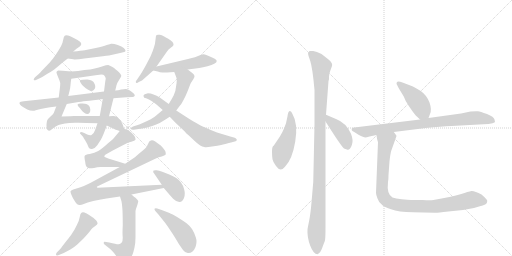
t = 0.00 s
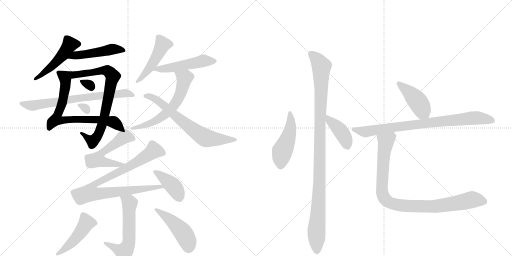
t = 3.35 s
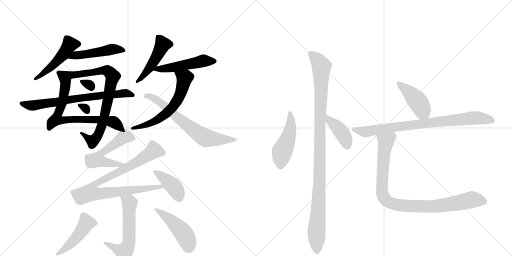
t = 6.70 s
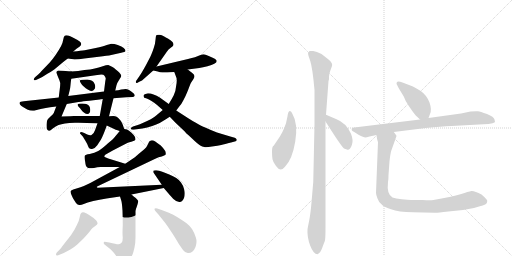
t = 10.05 s
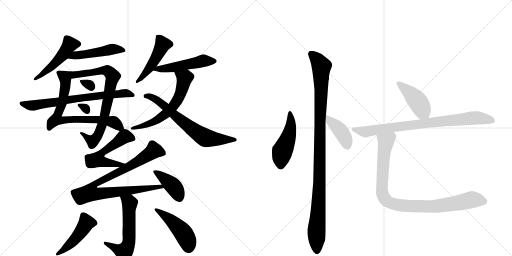
t = 13.40 s
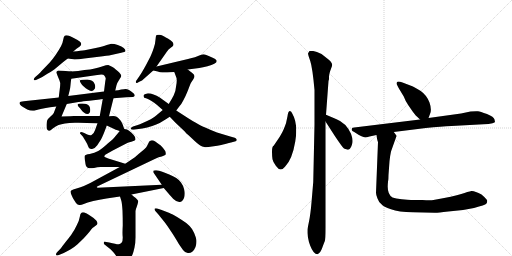
t = 16.75 s

The animated SVG that drew these frames (rendered in a browser with its animation timeline set to each time). Animation: 23 CSS @keyframes rules; one cycle of 16.75 s.

<svg version="1.1" viewBox="0 0 2048 1024" xmlns="http://www.w3.org/2000/svg">
  <g stroke="lightgray" stroke-dasharray="1,1" stroke-width="1" transform="scale(4, 4)">
    <line x1="0" y1="0" x2="256" y2="256"></line>
    <line x1="256" y1="0" x2="0" y2="256"></line>
    <line x1="128" y1="0" x2="128" y2="256"></line>
    <line x1="0" y1="128" x2="256" y2="128"></line>
    <line x1="256" y1="0" x2="512" y2="256"></line>
    <line x1="512" y1="0" x2="256" y2="256"></line>
    <line x1="384" y1="0" x2="384" y2="256"></line>
    <line x1="256" y1="128" x2="512" y2="128"></line>
  </g>
<g transform="scale(1, -1) translate(0, -850)">
   <style type="text/css">
    @keyframes keyframes0 {
      from {
       stroke: black;
       stroke-dashoffset: 490;
       stroke-width: 128;
       }
       61% {
       animation-timing-function: step-end;
       stroke: black;
       stroke-dashoffset: 0;
       stroke-width: 128;
       }
       to {
       stroke: black;
       stroke-width: 1024;
       }
       }
       #make-me-a-hanzi-animation-0 {
         animation: keyframes0 0.648763s both;
         animation-delay: 0.000000s;
         animation-timing-function: linear;
       }
    @keyframes keyframes1 {
      from {
       stroke: black;
       stroke-dashoffset: 481;
       stroke-width: 128;
       }
       61% {
       animation-timing-function: step-end;
       stroke: black;
       stroke-dashoffset: 0;
       stroke-width: 128;
       }
       to {
       stroke: black;
       stroke-width: 1024;
       }
       }
       #make-me-a-hanzi-animation-1 {
         animation: keyframes1 0.641439s both;
         animation-delay: 0.648763s;
         animation-timing-function: linear;
       }
    @keyframes keyframes2 {
      from {
       stroke: black;
       stroke-dashoffset: 737;
       stroke-width: 128;
       }
       71% {
       animation-timing-function: step-end;
       stroke: black;
       stroke-dashoffset: 0;
       stroke-width: 128;
       }
       to {
       stroke: black;
       stroke-width: 1024;
       }
       }
       #make-me-a-hanzi-animation-2 {
         animation: keyframes2 0.849772s both;
         animation-delay: 1.290202s;
         animation-timing-function: linear;
       }
    @keyframes keyframes3 {
      from {
       stroke: black;
       stroke-dashoffset: 759;
       stroke-width: 128;
       }
       71% {
       animation-timing-function: step-end;
       stroke: black;
       stroke-dashoffset: 0;
       stroke-width: 128;
       }
       to {
       stroke: black;
       stroke-width: 1024;
       }
       }
       #make-me-a-hanzi-animation-3 {
         animation: keyframes3 0.867676s both;
         animation-delay: 2.139974s;
         animation-timing-function: linear;
       }
    @keyframes keyframes4 {
      from {
       stroke: black;
       stroke-dashoffset: 307;
       stroke-width: 128;
       }
       50% {
       animation-timing-function: step-end;
       stroke: black;
       stroke-dashoffset: 0;
       stroke-width: 128;
       }
       to {
       stroke: black;
       stroke-width: 1024;
       }
       }
       #make-me-a-hanzi-animation-4 {
         animation: keyframes4 0.499837s both;
         animation-delay: 3.007650s;
         animation-timing-function: linear;
       }
    @keyframes keyframes5 {
      from {
       stroke: black;
       stroke-dashoffset: 299;
       stroke-width: 128;
       }
       49% {
       animation-timing-function: step-end;
       stroke: black;
       stroke-dashoffset: 0;
       stroke-width: 128;
       }
       to {
       stroke: black;
       stroke-width: 1024;
       }
       }
       #make-me-a-hanzi-animation-5 {
         animation: keyframes5 0.493327s both;
         animation-delay: 3.507487s;
         animation-timing-function: linear;
       }
    @keyframes keyframes6 {
      from {
       stroke: black;
       stroke-dashoffset: 712;
       stroke-width: 128;
       }
       70% {
       animation-timing-function: step-end;
       stroke: black;
       stroke-dashoffset: 0;
       stroke-width: 128;
       }
       to {
       stroke: black;
       stroke-width: 1024;
       }
       }
       #make-me-a-hanzi-animation-6 {
         animation: keyframes6 0.829427s both;
         animation-delay: 4.000814s;
         animation-timing-function: linear;
       }
    @keyframes keyframes7 {
      from {
       stroke: black;
       stroke-dashoffset: 476;
       stroke-width: 128;
       }
       61% {
       animation-timing-function: step-end;
       stroke: black;
       stroke-dashoffset: 0;
       stroke-width: 128;
       }
       to {
       stroke: black;
       stroke-width: 1024;
       }
       }
       #make-me-a-hanzi-animation-7 {
         animation: keyframes7 0.637370s both;
         animation-delay: 4.830241s;
         animation-timing-function: linear;
       }
    @keyframes keyframes8 {
      from {
       stroke: black;
       stroke-dashoffset: 499;
       stroke-width: 128;
       }
       62% {
       animation-timing-function: step-end;
       stroke: black;
       stroke-dashoffset: 0;
       stroke-width: 128;
       }
       to {
       stroke: black;
       stroke-width: 1024;
       }
       }
       #make-me-a-hanzi-animation-8 {
         animation: keyframes8 0.656087s both;
         animation-delay: 5.467611s;
         animation-timing-function: linear;
       }
    @keyframes keyframes9 {
      from {
       stroke: black;
       stroke-dashoffset: 606;
       stroke-width: 128;
       }
       66% {
       animation-timing-function: step-end;
       stroke: black;
       stroke-dashoffset: 0;
       stroke-width: 128;
       }
       to {
       stroke: black;
       stroke-width: 1024;
       }
       }
       #make-me-a-hanzi-animation-9 {
         animation: keyframes9 0.743164s both;
         animation-delay: 6.123698s;
         animation-timing-function: linear;
       }
    @keyframes keyframes10 {
      from {
       stroke: black;
       stroke-dashoffset: 671;
       stroke-width: 128;
       }
       69% {
       animation-timing-function: step-end;
       stroke: black;
       stroke-dashoffset: 0;
       stroke-width: 128;
       }
       to {
       stroke: black;
       stroke-width: 1024;
       }
       }
       #make-me-a-hanzi-animation-10 {
         animation: keyframes10 0.796061s both;
         animation-delay: 6.866862s;
         animation-timing-function: linear;
       }
    @keyframes keyframes11 {
      from {
       stroke: black;
       stroke-dashoffset: 550;
       stroke-width: 128;
       }
       64% {
       animation-timing-function: step-end;
       stroke: black;
       stroke-dashoffset: 0;
       stroke-width: 128;
       }
       to {
       stroke: black;
       stroke-width: 1024;
       }
       }
       #make-me-a-hanzi-animation-11 {
         animation: keyframes11 0.697591s both;
         animation-delay: 7.662923s;
         animation-timing-function: linear;
       }
    @keyframes keyframes12 {
      from {
       stroke: black;
       stroke-dashoffset: 898;
       stroke-width: 128;
       }
       75% {
       animation-timing-function: step-end;
       stroke: black;
       stroke-dashoffset: 0;
       stroke-width: 128;
       }
       to {
       stroke: black;
       stroke-width: 1024;
       }
       }
       #make-me-a-hanzi-animation-12 {
         animation: keyframes12 0.980794s both;
         animation-delay: 8.360514s;
         animation-timing-function: linear;
       }
    @keyframes keyframes13 {
      from {
       stroke: black;
       stroke-dashoffset: 406;
       stroke-width: 128;
       }
       57% {
       animation-timing-function: step-end;
       stroke: black;
       stroke-dashoffset: 0;
       stroke-width: 128;
       }
       to {
       stroke: black;
       stroke-width: 1024;
       }
       }
       #make-me-a-hanzi-animation-13 {
         animation: keyframes13 0.580404s both;
         animation-delay: 9.341309s;
         animation-timing-function: linear;
       }
    @keyframes keyframes14 {
      from {
       stroke: black;
       stroke-dashoffset: 577;
       stroke-width: 128;
       }
       65% {
       animation-timing-function: step-end;
       stroke: black;
       stroke-dashoffset: 0;
       stroke-width: 128;
       }
       to {
       stroke: black;
       stroke-width: 1024;
       }
       }
       #make-me-a-hanzi-animation-14 {
         animation: keyframes14 0.719564s both;
         animation-delay: 9.921712s;
         animation-timing-function: linear;
       }
    @keyframes keyframes15 {
      from {
       stroke: black;
       stroke-dashoffset: 462;
       stroke-width: 128;
       }
       60% {
       animation-timing-function: step-end;
       stroke: black;
       stroke-dashoffset: 0;
       stroke-width: 128;
       }
       to {
       stroke: black;
       stroke-width: 1024;
       }
       }
       #make-me-a-hanzi-animation-15 {
         animation: keyframes15 0.625977s both;
         animation-delay: 10.641276s;
         animation-timing-function: linear;
       }
    @keyframes keyframes16 {
      from {
       stroke: black;
       stroke-dashoffset: 467;
       stroke-width: 128;
       }
       60% {
       animation-timing-function: step-end;
       stroke: black;
       stroke-dashoffset: 0;
       stroke-width: 128;
       }
       to {
       stroke: black;
       stroke-width: 1024;
       }
       }
       #make-me-a-hanzi-animation-16 {
         animation: keyframes16 0.630046s both;
         animation-delay: 11.267253s;
         animation-timing-function: linear;
       }
    @keyframes keyframes17 {
      from {
       stroke: black;
       stroke-dashoffset: 469;
       stroke-width: 128;
       }
       60% {
       animation-timing-function: step-end;
       stroke: black;
       stroke-dashoffset: 0;
       stroke-width: 128;
       }
       to {
       stroke: black;
       stroke-width: 1024;
       }
       }
       #make-me-a-hanzi-animation-17 {
         animation: keyframes17 0.631673s both;
         animation-delay: 11.897298s;
         animation-timing-function: linear;
       }
    @keyframes keyframes18 {
      from {
       stroke: black;
       stroke-dashoffset: 1063;
       stroke-width: 128;
       }
       78% {
       animation-timing-function: step-end;
       stroke: black;
       stroke-dashoffset: 0;
       stroke-width: 128;
       }
       to {
       stroke: black;
       stroke-width: 1024;
       }
       }
       #make-me-a-hanzi-animation-18 {
         animation: keyframes18 1.115072s both;
         animation-delay: 12.528971s;
         animation-timing-function: linear;
       }
    @keyframes keyframes19 {
      from {
       stroke: black;
       stroke-dashoffset: 404;
       stroke-width: 128;
       }
       57% {
       animation-timing-function: step-end;
       stroke: black;
       stroke-dashoffset: 0;
       stroke-width: 128;
       }
       to {
       stroke: black;
       stroke-width: 1024;
       }
       }
       #make-me-a-hanzi-animation-19 {
         animation: keyframes19 0.578776s both;
         animation-delay: 13.644043s;
         animation-timing-function: linear;
       }
    @keyframes keyframes20 {
      from {
       stroke: black;
       stroke-dashoffset: 428;
       stroke-width: 128;
       }
       58% {
       animation-timing-function: step-end;
       stroke: black;
       stroke-dashoffset: 0;
       stroke-width: 128;
       }
       to {
       stroke: black;
       stroke-width: 1024;
       }
       }
       #make-me-a-hanzi-animation-20 {
         animation: keyframes20 0.598307s both;
         animation-delay: 14.222819s;
         animation-timing-function: linear;
       }
    @keyframes keyframes21 {
      from {
       stroke: black;
       stroke-dashoffset: 819;
       stroke-width: 128;
       }
       73% {
       animation-timing-function: step-end;
       stroke: black;
       stroke-dashoffset: 0;
       stroke-width: 128;
       }
       to {
       stroke: black;
       stroke-width: 1024;
       }
       }
       #make-me-a-hanzi-animation-21 {
         animation: keyframes21 0.916504s both;
         animation-delay: 14.821126s;
         animation-timing-function: linear;
       }
    @keyframes keyframes22 {
      from {
       stroke: black;
       stroke-dashoffset: 932;
       stroke-width: 128;
       }
       75% {
       animation-timing-function: step-end;
       stroke: black;
       stroke-dashoffset: 0;
       stroke-width: 128;
       }
       to {
       stroke: black;
       stroke-width: 1024;
       }
       }
       #make-me-a-hanzi-animation-22 {
         animation: keyframes22 1.008464s both;
         animation-delay: 15.737630s;
         animation-timing-function: linear;
       }
</style>
<path d="M 293 644 L 306 655 L 319 664 Q 325 670 325 674 Q 325 679 319 684 Q 313 689 295 698 Q 278 707 272 708 Q 268 709 265 709 Q 261 709 259 707 Q 255 704 253 692 Q 251 678 244 665 Q 237 652 223 631 Q 209 611 199 600 L 172 572 Q 157 556 155 554 L 140 541 Q 135 536 135 533 L 135 531 Q 136 529 139 529 Q 141 529 144 530 L 161 538 Q 170 542 188 554 Q 206 564 217 572 L 241 592 Q 255 604 271 616 L 293 644 Z" fill="lightgray"></path> 
<path d="M 271 616 L 293 613 Q 296 612 301 612 Q 313 612 337 616 L 395 623 Q 430 627 445 630 L 485 639 Q 501 642 502 646 L 502 647 Q 502 652 495 658 Q 488 665 471 670 Q 456 675 447 675 L 445 675 Q 441 674 427 670 Q 413 665 383 658 L 339 649 Q 325 647 293 644 C 263 641 241 620 271 616 Z" fill="lightgray"></path> 
<path d="M 225 424 L 215 398 Q 213 394 202 384 Q 191 374 189 369 Q 187 364 186 352 L 186 346 Q 186 338 188 333 Q 191 328 196 327 L 197 327 Q 201 327 211 336 Q 223 346 234 350 Q 245 354 260 356 Q 275 358 300 359 L 315 359 Q 341 359 390 357 L 427 348 L 442 341 L 463 331 Q 469 329 479 326 C 502 319 502 319 497 334 L 491 351 Q 489 358 482 368 Q 475 378 468 382 Q 461 386 453 386 Q 446 386 436 385 L 399 386 L 296 386 Q 291 386 246 384 L 267 434 L 273 466 L 279 490 Q 281 498 282 510 Q 283 522 285 535 C 289 564 289 564 285 564 L 251 567 L 233 568 Q 229 567 227 564 Q 226 562 226 560 Q 226 558 227 556 Q 228 552 233 540 Q 239 528 241 518 Q 241 508 239 493 Q 237 478 235 460 L 225 424 Z" fill="lightgray"></path> 
<path d="M 390 357 L 380 329 Q 375 314 366 310 Q 364 309 361 309 Q 356 309 349 312 L 337 318 L 329 321 Q 326 322 324 322 Q 322 322 321 320 Q 320 319 320 317 Q 320 315 323 313 L 332 303 Q 333 301 341 288 Q 349 275 352 266 Q 355 258 357 257 Q 360 254 366 254 Q 368 254 371 255 Q 381 258 389 269 L 404 292 Q 410 304 415 316 Q 420 328 427 348 L 436 385 L 454 457 L 461 488 L 466 509 Q 467 516 475 528 Q 485 543 485 547 L 485 548 Q 484 553 477 560 Q 471 567 463 572 Q 457 578 448 583 Q 439 588 433 590 Q 425 590 411 585 Q 395 580 379 576 Q 363 572 338 570 Q 313 566 285 564 C 255 562 255 531 285 535 L 389 550 Q 399 552 405 552 Q 415 552 417 548 Q 422 542 423 536 L 421 524 L 416 484 L 411 454 L 399 386 L 390 357 Z" fill="lightgray"></path> 
<path d="M 349 532 Q 341 532 331 531 Q 321 531 319 528 L 319 527 Q 319 525 323 518 Q 328 510 335 504 Q 343 497 351 492 Q 361 486 368 486 Q 374 488 379 495 Q 381 499 381 504 Q 381 508 379 513 Q 375 524 368 527 Q 361 530 349 532 Z" fill="lightgray"></path> 
<path d="M 345 434 Q 341 435 330 436 L 323 436 Q 318 436 315 435 Q 311 434 310 431 Q 310 427 321 416 Q 331 403 333 402 Q 342 394 348 394 L 349 394 Q 355 394 359 400 Q 361 403 361 409 L 361 413 Q 360 422 356 427 Q 352 432 345 434 Z" fill="lightgray"></path> 
<path d="M 235 460 L 104 446 Q 85 444 83 443 Q 79 442 78 439 L 78 437 Q 78 435 80 432 Q 83 427 92 422 L 109 412 Q 120 407 131 407 L 137 407 Q 141 408 154 412 Q 167 416 183 418 Q 197 421 225 424 L 267 434 L 314 442 Q 320 443 345 446 Q 369 448 411 454 L 454 457 L 505 461 L 532 462 Q 537 464 539 467 L 539 468 Q 539 471 536 475 Q 532 479 525 484 Q 519 488 514 491 Q 509 494 502 494 Q 498 494 485 492 Q 473 489 461 488 L 416 484 L 273 466 L 235 460 Z" fill="lightgray"></path> 
<path d="M 626 584 L 668 644 Q 673 652 683 659 Q 693 666 694 670 L 694 672 Q 694 677 690 682 Q 685 688 673 695 Q 663 701 655 705 Q 647 710 639 711 L 633 711 Q 628 711 626 710 Q 623 707 622 691 Q 621 675 615 658 Q 609 640 604 629 Q 599 618 583 588 Q 567 559 558 546 L 547 530 Q 543 526 543 522 Q 543 521 544 520 Q 545 518 547 518 Q 550 518 555 522 L 568 528 L 613 568 L 626 584 Z" fill="lightgray"></path> 
<path d="M 751 572 L 797 578 Q 811 580 830 585 Q 848 590 857 595 Q 867 600 867 606 Q 867 610 859 615 Q 850 620 835 626 Q 820 632 815 633 Q 810 633 797 628 Q 785 622 752 614 L 626 584 C 597 577 585 574 613 568 L 631 564 Q 640 560 649 560 L 669 560 Q 681 562 697 562 L 751 572 Z" fill="lightgray"></path> 
<path d="M 651 410 L 626 389 Q 616 380 603 373 Q 589 366 573 359 Q 557 352 551 350 L 532 344 Q 523 340 523 335 Q 524 331 532 331 L 535 331 L 554 334 Q 567 335 589 340 Q 611 346 625 352 Q 639 358 652 366 Q 664 373 679 383 L 705 408 L 717 424 Q 725 432 733 448 Q 742 464 752 489 Q 761 514 763 517 Q 765 521 772 531 Q 778 541 778 545 L 778 546 Q 777 552 769 558 L 751 572 C 727 590 686 590 697 562 L 705 541 Q 707 537 707 529 Q 707 521 705 509 Q 703 485 695 469 Q 687 453 675 434 L 651 410 Z" fill="lightgray"></path> 
<path d="M 679 383 L 701 360 L 739 324 Q 739 322 766 298 Q 792 273 801 268 Q 809 263 817 262 Q 819 261 824 261 Q 832 261 848 264 Q 872 268 885 270 Q 898 273 924 280 L 939 284 Q 947 286 947 290 L 947 292 Q 945 296 939 299 L 921 304 L 868 320 Q 849 327 823 339 Q 797 350 785 358 Q 773 364 753 377 L 705 408 L 675 434 L 639 460 Q 627 468 614 472 Q 602 477 592 477 Q 585 476 579 473 Q 574 470 574 467 L 574 466 Q 575 461 577 459 Q 579 458 587 456 Q 595 454 606 446 Q 617 439 627 431 L 651 410 L 679 383 Z" fill="lightgray"></path> 
<path d="M 479 326 L 459 302 Q 455 296 431 276 Q 407 254 393 246 Q 378 238 359 234 Q 341 232 339 227 Q 338 226 338 222 Q 338 218 339 212 Q 341 202 342 194 Q 343 186 347 182 Q 350 178 357 177 L 361 177 Q 367 177 376 178 Q 389 182 402 182 L 479 182 C 509 182 530 186 501 195 L 433 216 Q 417 222 417 224 Q 417 227 421 231 L 451 248 L 509 278 Q 511 279 525 283 Q 540 288 542 291 L 542 293 Q 542 296 540 302 Q 537 309 525 320 Q 513 330 508 332 Q 503 334 497 334 C 487 336 487 336 479 326 Z" fill="lightgray"></path> 
<path d="M 479 182 L 361 118 Q 337 106 322 101 L 293 92 Q 285 90 283 86 Q 282 85 282 83 Q 282 79 286 70 Q 291 58 295 52 L 304 38 Q 310 30 317 30 L 320 30 Q 325 30 335 34 Q 348 40 373 46 Q 397 52 426 56 L 480 64 L 526 72 L 655 98 C 684 104 677 112 647 111 L 411 100 L 390 99 Q 387 101 387 102 Q 387 104 401 110 L 621 215 Q 635 222 647 224 Q 659 228 662 231 Q 663 233 663 236 Q 663 240 661 246 Q 655 256 643 268 Q 629 279 621 284 Q 613 289 608 289 L 607 289 Q 601 288 597 284 L 587 264 Q 583 258 564 242 Q 545 226 541 222 L 501 195 L 479 182 Z" fill="lightgray"></path> 
<path d="M 655 98 L 679 70 Q 691 56 695 53 Q 706 42 717 42 L 719 42 Q 729 42 736 58 Q 739 66 739 75 Q 739 83 737 91 Q 732 110 724 120 Q 717 130 705 138 Q 693 146 677 152 Q 661 158 649 163 Q 636 168 626 169 L 621 169 Q 615 169 613 167 L 613 161 L 626 142 L 647 111 L 655 98 Z" fill="lightgray"></path> 
<path d="M 480 64 L 485 48 Q 488 38 490 8 Q 491 -18 491 -52 Q 490 -69 490 -81 Q 490 -93 491 -100 Q 491 -115 487 -120 Q 481 -126 475 -127 L 473 -127 Q 465 -127 437 -120 L 419 -117 L 418 -117 Q 415 -117 415 -121 L 415 -123 Q 415 -125 417 -127 L 428 -136 Q 439 -144 447 -152 Q 455 -160 462 -170 Q 470 -181 477 -192 Q 483 -202 487 -204 Q 490 -205 493 -205 Q 498 -205 502 -202 Q 510 -198 518 -188 Q 526 -178 530 -168 Q 534 -158 538 -140 Q 542 -122 542 -99 L 542 6 Q 543 13 547 23 Q 553 41 553 46 Q 551 51 543 58 Q 535 64 526 72 C 503 92 471 93 480 64 Z" fill="lightgray"></path> 
<path d="M 229 -158 Q 224 -163 224 -167 Q 224 -169 225 -170 Q 226 -172 229 -172 Q 232 -172 238 -169 L 255 -162 Q 267 -156 283 -147 Q 299 -137 309 -128 L 334 -104 Q 349 -88 358 -77 Q 367 -65 370 -62 Q 373 -60 381 -54 Q 389 -49 390 -45 L 390 -43 Q 390 -38 385 -32 Q 379 -24 361 -13 Q 344 -2 338 0 Q 335 1 332 1 Q 327 1 325 -2 Q 321 -4 319 -18 Q 317 -32 307 -51 Q 298 -70 290 -81 Q 283 -93 264 -116 Q 246 -139 241 -146 L 229 -158 Z" fill="lightgray"></path> 
<path d="M 632 -6 L 649 -27 Q 660 -40 671 -56 L 693 -89 Q 708 -113 716 -127 L 732 -150 Q 739 -160 751 -162 L 755 -162 Q 762 -162 769 -157 Q 777 -151 782 -138 Q 786 -127 786 -117 Q 786 -108 783 -99 Q 777 -80 768 -66 Q 758 -52 745 -42 Q 731 -32 710 -19 Q 688 -6 678 -2 L 644 11 L 629 16 Q 626 17 623 17 Q 620 17 618 15 L 618 13 Q 618 10 623 4 L 632 -6 Z" fill="lightgray"></path> 
<path d="M 1169 396 Q 1165 407 1159 406 Q 1152 404 1150 385 L 1144 357 Q 1134 329 1128 319 L 1119 303 L 1098 272 Q 1096 268 1092 265 Q 1088 261 1088 243 Q 1088 225 1090 213 Q 1092 201 1104 186 Q 1122 160 1140 183 Q 1169 212 1181 284 Q 1193 355 1169 396 Z" fill="lightgray"></path> 
<path d="M 1304 391 L 1314 526 L 1316 533 L 1316 544 Q 1318 558 1320 564 L 1328 586 Q 1332 597 1314 612 L 1286 634 Q 1266 645 1253 646 Q 1240 647 1238 646 Q 1236 644 1232 636 Q 1232 632 1241 606 Q 1250 579 1258 490 L 1258 352 L 1253 122 L 1246 40 Q 1242 -7 1236 -36 Q 1230 -65 1230 -68 Q 1228 -99 1241 -133 Q 1254 -167 1270 -167 Q 1282 -161 1289 -141 Q 1296 -121 1299 -115 Q 1302 -109 1302 -60 L 1302 364 L 1304 391 Z" fill="lightgray"></path> 
<path d="M 1382 254 L 1390 251 Q 1392 251 1397 253 Q 1402 255 1408 272 Q 1414 288 1404 315 Q 1384 359 1344 374 L 1304 391 C 1277 402 1286 389 1302 364 L 1340 305 Q 1371 259 1375 257 Q 1378 254 1382 254 Z" fill="lightgray"></path> 
<path d="M 1714 378 L 1720 394 Q 1728 411 1718 440 Q 1707 469 1683 486 Q 1658 502 1644 507 L 1610 520 Q 1600 524 1593 524 Q 1586 524 1586 515 Q 1592 502 1598 492 L 1615 464 Q 1620 449 1634 428 L 1652 402 Q 1660 390 1680 372 C 1702 352 1704 350 1714 378 Z" fill="lightgray"></path> 
<path d="M 1575 322 L 1703 338 Q 1766 345 1806 346 L 1934 353 Q 1956 354 1970 357 Q 1980 361 1980 362 L 1978 372 Q 1976 383 1948 394 Q 1920 404 1912 405 Q 1904 406 1882 404 L 1844 396 L 1714 378 L 1680 372 L 1417 340 Q 1410 339 1408 337 Q 1406 332 1407 330 Q 1407 327 1417 322 L 1434 311 Q 1455 300 1461 300 Q 1466 300 1478 304 L 1506 310 L 1575 322 Z" fill="lightgray"></path> 
<path d="M 1512 282 L 1504 79 Q 1504 70 1510 56 Q 1514 43 1526 33 Q 1533 24 1564 13 Q 1594 1 1652 1 L 1739 -1 Q 1745 -2 1793 4 L 1852 10 L 1896 18 Q 1941 30 1945 35 Q 1949 40 1949 47 Q 1948 53 1926 72 Q 1899 87 1886 86 Q 1873 84 1845 74 Q 1816 64 1734 50 Q 1722 48 1690 50 L 1644 50 Q 1632 50 1607 53 Q 1582 55 1570 60 Q 1546 73 1552 122 Q 1554 131 1554 150 L 1558 205 Q 1560 226 1564 244 L 1586 306 Q 1586 309 1575 322 C 1560 348 1501 340 1506 310 L 1508 296 Q 1510 286 1512 282 Z" fill="lightgray"></path> 
      <clipPath id="make-me-a-hanzi-clip-0">
      <path d="M 293 644 L 306 655 L 319 664 Q 325 670 325 674 Q 325 679 319 684 Q 313 689 295 698 Q 278 707 272 708 Q 268 709 265 709 Q 261 709 259 707 Q 255 704 253 692 Q 251 678 244 665 Q 237 652 223 631 Q 209 611 199 600 L 172 572 Q 157 556 155 554 L 140 541 Q 135 536 135 533 L 135 531 Q 136 529 139 529 Q 141 529 144 530 L 161 538 Q 170 542 188 554 Q 206 564 217 572 L 241 592 Q 255 604 271 616 L 293 644 Z" fill="lightgray"></path>
      </clipPath>
      <path clip-path="url(#make-me-a-hanzi-clip-0)" d="M 314 674 L 278 669 L 213 589 L 138 532 " fill="none" id="make-me-a-hanzi-animation-0" stroke-dasharray="362 724" stroke-linecap="round"></path>

      <clipPath id="make-me-a-hanzi-clip-1">
      <path d="M 271 616 L 293 613 Q 296 612 301 612 Q 313 612 337 616 L 395 623 Q 430 627 445 630 L 485 639 Q 501 642 502 646 L 502 647 Q 502 652 495 658 Q 488 665 471 670 Q 456 675 447 675 L 445 675 Q 441 674 427 670 Q 413 665 383 658 L 339 649 Q 325 647 293 644 C 263 641 241 620 271 616 Z" fill="lightgray"></path>
      </clipPath>
      <path clip-path="url(#make-me-a-hanzi-clip-1)" d="M 277 619 L 304 630 L 447 652 L 498 647 " fill="none" id="make-me-a-hanzi-animation-1" stroke-dasharray="353 706" stroke-linecap="round"></path>

      <clipPath id="make-me-a-hanzi-clip-2">
      <path d="M 225 424 L 215 398 Q 213 394 202 384 Q 191 374 189 369 Q 187 364 186 352 L 186 346 Q 186 338 188 333 Q 191 328 196 327 L 197 327 Q 201 327 211 336 Q 223 346 234 350 Q 245 354 260 356 Q 275 358 300 359 L 315 359 Q 341 359 390 357 L 427 348 L 442 341 L 463 331 Q 469 329 479 326 C 502 319 502 319 497 334 L 491 351 Q 489 358 482 368 Q 475 378 468 382 Q 461 386 453 386 Q 446 386 436 385 L 399 386 L 296 386 Q 291 386 246 384 L 267 434 L 273 466 L 279 490 Q 281 498 282 510 Q 283 522 285 535 C 289 564 289 564 285 564 L 251 567 L 233 568 Q 229 567 227 564 Q 226 562 226 560 Q 226 558 227 556 Q 228 552 233 540 Q 239 528 241 518 Q 241 508 239 493 Q 237 478 235 460 L 225 424 Z" fill="lightgray"></path>
      </clipPath>
      <path clip-path="url(#make-me-a-hanzi-clip-2)" d="M 234 560 L 260 541 L 262 518 L 248 435 L 225 372 L 417 369 L 457 360 L 491 336 " fill="none" id="make-me-a-hanzi-animation-2" stroke-dasharray="609 1218" stroke-linecap="round"></path>

      <clipPath id="make-me-a-hanzi-clip-3">
      <path d="M 390 357 L 380 329 Q 375 314 366 310 Q 364 309 361 309 Q 356 309 349 312 L 337 318 L 329 321 Q 326 322 324 322 Q 322 322 321 320 Q 320 319 320 317 Q 320 315 323 313 L 332 303 Q 333 301 341 288 Q 349 275 352 266 Q 355 258 357 257 Q 360 254 366 254 Q 368 254 371 255 Q 381 258 389 269 L 404 292 Q 410 304 415 316 Q 420 328 427 348 L 436 385 L 454 457 L 461 488 L 466 509 Q 467 516 475 528 Q 485 543 485 547 L 485 548 Q 484 553 477 560 Q 471 567 463 572 Q 457 578 448 583 Q 439 588 433 590 Q 425 590 411 585 Q 395 580 379 576 Q 363 572 338 570 Q 313 566 285 564 C 255 562 255 531 285 535 L 389 550 Q 399 552 405 552 Q 415 552 417 548 Q 422 542 423 536 L 421 524 L 416 484 L 411 454 L 399 386 L 390 357 Z" fill="lightgray"></path>
      </clipPath>
      <path clip-path="url(#make-me-a-hanzi-clip-3)" d="M 292 542 L 299 551 L 410 568 L 433 565 L 451 545 L 414 371 L 390 306 L 368 287 L 324 317 " fill="none" id="make-me-a-hanzi-animation-3" stroke-dasharray="631 1262" stroke-linecap="round"></path>

      <clipPath id="make-me-a-hanzi-clip-4">
      <path d="M 349 532 Q 341 532 331 531 Q 321 531 319 528 L 319 527 Q 319 525 323 518 Q 328 510 335 504 Q 343 497 351 492 Q 361 486 368 486 Q 374 488 379 495 Q 381 499 381 504 Q 381 508 379 513 Q 375 524 368 527 Q 361 530 349 532 Z" fill="lightgray"></path>
      </clipPath>
      <path clip-path="url(#make-me-a-hanzi-clip-4)" d="M 326 528 L 360 509 L 367 499 " fill="none" id="make-me-a-hanzi-animation-4" stroke-dasharray="179 358" stroke-linecap="round"></path>

      <clipPath id="make-me-a-hanzi-clip-5">
      <path d="M 345 434 Q 341 435 330 436 L 323 436 Q 318 436 315 435 Q 311 434 310 431 Q 310 427 321 416 Q 331 403 333 402 Q 342 394 348 394 L 349 394 Q 355 394 359 400 Q 361 403 361 409 L 361 413 Q 360 422 356 427 Q 352 432 345 434 Z" fill="lightgray"></path>
      </clipPath>
      <path clip-path="url(#make-me-a-hanzi-clip-5)" d="M 315 430 L 337 420 L 349 406 " fill="none" id="make-me-a-hanzi-animation-5" stroke-dasharray="171 342" stroke-linecap="round"></path>

      <clipPath id="make-me-a-hanzi-clip-6">
      <path d="M 235 460 L 104 446 Q 85 444 83 443 Q 79 442 78 439 L 78 437 Q 78 435 80 432 Q 83 427 92 422 L 109 412 Q 120 407 131 407 L 137 407 Q 141 408 154 412 Q 167 416 183 418 Q 197 421 225 424 L 267 434 L 314 442 Q 320 443 345 446 Q 369 448 411 454 L 454 457 L 505 461 L 532 462 Q 537 464 539 467 L 539 468 Q 539 471 536 475 Q 532 479 525 484 Q 519 488 514 491 Q 509 494 502 494 Q 498 494 485 492 Q 473 489 461 488 L 416 484 L 273 466 L 235 460 Z" fill="lightgray"></path>
      </clipPath>
      <path clip-path="url(#make-me-a-hanzi-clip-6)" d="M 83 438 L 134 428 L 425 471 L 504 478 L 533 468 " fill="none" id="make-me-a-hanzi-animation-6" stroke-dasharray="584 1168" stroke-linecap="round"></path>

      <clipPath id="make-me-a-hanzi-clip-7">
      <path d="M 626 584 L 668 644 Q 673 652 683 659 Q 693 666 694 670 L 694 672 Q 694 677 690 682 Q 685 688 673 695 Q 663 701 655 705 Q 647 710 639 711 L 633 711 Q 628 711 626 710 Q 623 707 622 691 Q 621 675 615 658 Q 609 640 604 629 Q 599 618 583 588 Q 567 559 558 546 L 547 530 Q 543 526 543 522 Q 543 521 544 520 Q 545 518 547 518 Q 550 518 555 522 L 568 528 L 613 568 L 626 584 Z" fill="lightgray"></path>
      </clipPath>
      <path clip-path="url(#make-me-a-hanzi-clip-7)" d="M 630 705 L 651 672 L 608 592 L 549 524 " fill="none" id="make-me-a-hanzi-animation-7" stroke-dasharray="348 696" stroke-linecap="round"></path>

      <clipPath id="make-me-a-hanzi-clip-8">
      <path d="M 751 572 L 797 578 Q 811 580 830 585 Q 848 590 857 595 Q 867 600 867 606 Q 867 610 859 615 Q 850 620 835 626 Q 820 632 815 633 Q 810 633 797 628 Q 785 622 752 614 L 626 584 C 597 577 585 574 613 568 L 631 564 Q 640 560 649 560 L 669 560 Q 681 562 697 562 L 751 572 Z" fill="lightgray"></path>
      </clipPath>
      <path clip-path="url(#make-me-a-hanzi-clip-8)" d="M 618 570 L 700 581 L 811 606 L 857 605 " fill="none" id="make-me-a-hanzi-animation-8" stroke-dasharray="371 742" stroke-linecap="round"></path>

      <clipPath id="make-me-a-hanzi-clip-9">
      <path d="M 651 410 L 626 389 Q 616 380 603 373 Q 589 366 573 359 Q 557 352 551 350 L 532 344 Q 523 340 523 335 Q 524 331 532 331 L 535 331 L 554 334 Q 567 335 589 340 Q 611 346 625 352 Q 639 358 652 366 Q 664 373 679 383 L 705 408 L 717 424 Q 725 432 733 448 Q 742 464 752 489 Q 761 514 763 517 Q 765 521 772 531 Q 778 541 778 545 L 778 546 Q 777 552 769 558 L 751 572 C 727 590 686 590 697 562 L 705 541 Q 707 537 707 529 Q 707 521 705 509 Q 703 485 695 469 Q 687 453 675 434 L 651 410 Z" fill="lightgray"></path>
      </clipPath>
      <path clip-path="url(#make-me-a-hanzi-clip-9)" d="M 705 559 L 738 536 L 722 476 L 692 424 L 626 368 L 593 353 L 530 338 " fill="none" id="make-me-a-hanzi-animation-9" stroke-dasharray="478 956" stroke-linecap="round"></path>

      <clipPath id="make-me-a-hanzi-clip-10">
      <path d="M 679 383 L 701 360 L 739 324 Q 739 322 766 298 Q 792 273 801 268 Q 809 263 817 262 Q 819 261 824 261 Q 832 261 848 264 Q 872 268 885 270 Q 898 273 924 280 L 939 284 Q 947 286 947 290 L 947 292 Q 945 296 939 299 L 921 304 L 868 320 Q 849 327 823 339 Q 797 350 785 358 Q 773 364 753 377 L 705 408 L 675 434 L 639 460 Q 627 468 614 472 Q 602 477 592 477 Q 585 476 579 473 Q 574 470 574 467 L 574 466 Q 575 461 577 459 Q 579 458 587 456 Q 595 454 606 446 Q 617 439 627 431 L 651 410 L 679 383 Z" fill="lightgray"></path>
      </clipPath>
      <path clip-path="url(#make-me-a-hanzi-clip-10)" d="M 581 467 L 605 463 L 637 444 L 778 326 L 822 299 L 940 291 " fill="none" id="make-me-a-hanzi-animation-10" stroke-dasharray="543 1086" stroke-linecap="round"></path>

      <clipPath id="make-me-a-hanzi-clip-11">
      <path d="M 479 326 L 459 302 Q 455 296 431 276 Q 407 254 393 246 Q 378 238 359 234 Q 341 232 339 227 Q 338 226 338 222 Q 338 218 339 212 Q 341 202 342 194 Q 343 186 347 182 Q 350 178 357 177 L 361 177 Q 367 177 376 178 Q 389 182 402 182 L 479 182 C 509 182 530 186 501 195 L 433 216 Q 417 222 417 224 Q 417 227 421 231 L 451 248 L 509 278 Q 511 279 525 283 Q 540 288 542 291 L 542 293 Q 542 296 540 302 Q 537 309 525 320 Q 513 330 508 332 Q 503 334 497 334 C 487 336 487 336 479 326 Z" fill="lightgray"></path>
      </clipPath>
      <path clip-path="url(#make-me-a-hanzi-clip-11)" d="M 538 292 L 495 303 L 413 243 L 389 211 L 471 191 L 494 195 " fill="none" id="make-me-a-hanzi-animation-11" stroke-dasharray="422 844" stroke-linecap="round"></path>

      <clipPath id="make-me-a-hanzi-clip-12">
      <path d="M 479 182 L 361 118 Q 337 106 322 101 L 293 92 Q 285 90 283 86 Q 282 85 282 83 Q 282 79 286 70 Q 291 58 295 52 L 304 38 Q 310 30 317 30 L 320 30 Q 325 30 335 34 Q 348 40 373 46 Q 397 52 426 56 L 480 64 L 526 72 L 655 98 C 684 104 677 112 647 111 L 411 100 L 390 99 Q 387 101 387 102 Q 387 104 401 110 L 621 215 Q 635 222 647 224 Q 659 228 662 231 Q 663 233 663 236 Q 663 240 661 246 Q 655 256 643 268 Q 629 279 621 284 Q 613 289 608 289 L 607 289 Q 601 288 597 284 L 587 264 Q 583 258 564 242 Q 545 226 541 222 L 501 195 L 479 182 Z" fill="lightgray"></path>
      </clipPath>
      <path clip-path="url(#make-me-a-hanzi-clip-12)" d="M 656 235 L 615 247 L 511 180 L 386 118 L 374 110 L 361 79 L 401 75 L 647 102 " fill="none" id="make-me-a-hanzi-animation-12" stroke-dasharray="770 1540" stroke-linecap="round"></path>

      <clipPath id="make-me-a-hanzi-clip-13">
      <path d="M 655 98 L 679 70 Q 691 56 695 53 Q 706 42 717 42 L 719 42 Q 729 42 736 58 Q 739 66 739 75 Q 739 83 737 91 Q 732 110 724 120 Q 717 130 705 138 Q 693 146 677 152 Q 661 158 649 163 Q 636 168 626 169 L 621 169 Q 615 169 613 167 L 613 161 L 626 142 L 647 111 L 655 98 Z" fill="lightgray"></path>
      </clipPath>
      <path clip-path="url(#make-me-a-hanzi-clip-13)" d="M 618 164 L 695 103 L 718 57 " fill="none" id="make-me-a-hanzi-animation-13" stroke-dasharray="278 556" stroke-linecap="round"></path>

      <clipPath id="make-me-a-hanzi-clip-14">
      <path d="M 480 64 L 485 48 Q 488 38 490 8 Q 491 -18 491 -52 Q 490 -69 490 -81 Q 490 -93 491 -100 Q 491 -115 487 -120 Q 481 -126 475 -127 L 473 -127 Q 465 -127 437 -120 L 419 -117 L 418 -117 Q 415 -117 415 -121 L 415 -123 Q 415 -125 417 -127 L 428 -136 Q 439 -144 447 -152 Q 455 -160 462 -170 Q 470 -181 477 -192 Q 483 -202 487 -204 Q 490 -205 493 -205 Q 498 -205 502 -202 Q 510 -198 518 -188 Q 526 -178 530 -168 Q 534 -158 538 -140 Q 542 -122 542 -99 L 542 6 Q 543 13 547 23 Q 553 41 553 46 Q 551 51 543 58 Q 535 64 526 72 C 503 92 471 93 480 64 Z" fill="lightgray"></path>
      </clipPath>
      <path clip-path="url(#make-me-a-hanzi-clip-14)" d="M 488 62 L 518 36 L 513 -129 L 493 -156 L 419 -120 " fill="none" id="make-me-a-hanzi-animation-14" stroke-dasharray="449 898" stroke-linecap="round"></path>

      <clipPath id="make-me-a-hanzi-clip-15">
      <path d="M 229 -158 Q 224 -163 224 -167 Q 224 -169 225 -170 Q 226 -172 229 -172 Q 232 -172 238 -169 L 255 -162 Q 267 -156 283 -147 Q 299 -137 309 -128 L 334 -104 Q 349 -88 358 -77 Q 367 -65 370 -62 Q 373 -60 381 -54 Q 389 -49 390 -45 L 390 -43 Q 390 -38 385 -32 Q 379 -24 361 -13 Q 344 -2 338 0 Q 335 1 332 1 Q 327 1 325 -2 Q 321 -4 319 -18 Q 317 -32 307 -51 Q 298 -70 290 -81 Q 283 -93 264 -116 Q 246 -139 241 -146 L 229 -158 Z" fill="lightgray"></path>
      </clipPath>
      <path clip-path="url(#make-me-a-hanzi-clip-15)" d="M 380 -44 L 344 -44 L 292 -115 L 229 -167 " fill="none" id="make-me-a-hanzi-animation-15" stroke-dasharray="334 668" stroke-linecap="round"></path>

      <clipPath id="make-me-a-hanzi-clip-16">
      <path d="M 632 -6 L 649 -27 Q 660 -40 671 -56 L 693 -89 Q 708 -113 716 -127 L 732 -150 Q 739 -160 751 -162 L 755 -162 Q 762 -162 769 -157 Q 777 -151 782 -138 Q 786 -127 786 -117 Q 786 -108 783 -99 Q 777 -80 768 -66 Q 758 -52 745 -42 Q 731 -32 710 -19 Q 688 -6 678 -2 L 644 11 L 629 16 Q 626 17 623 17 Q 620 17 618 15 L 618 13 Q 618 10 623 4 L 632 -6 Z" fill="lightgray"></path>
      </clipPath>
      <path clip-path="url(#make-me-a-hanzi-clip-16)" d="M 621 14 L 681 -29 L 726 -73 L 751 -115 L 753 -140 " fill="none" id="make-me-a-hanzi-animation-16" stroke-dasharray="339 678" stroke-linecap="round"></path>

      <clipPath id="make-me-a-hanzi-clip-17">
      <path d="M 1169 396 Q 1165 407 1159 406 Q 1152 404 1150 385 L 1144 357 Q 1134 329 1128 319 L 1119 303 L 1098 272 Q 1096 268 1092 265 Q 1088 261 1088 243 Q 1088 225 1090 213 Q 1092 201 1104 186 Q 1122 160 1140 183 Q 1169 212 1181 284 Q 1193 355 1169 396 Z" fill="lightgray"></path>
      </clipPath>
      <path clip-path="url(#make-me-a-hanzi-clip-17)" d="M 1161 398 L 1162 339 L 1152 297 L 1129 245 L 1123 191 " fill="none" id="make-me-a-hanzi-animation-17" stroke-dasharray="341 682" stroke-linecap="round"></path>

      <clipPath id="make-me-a-hanzi-clip-18">
      <path d="M 1304 391 L 1314 526 L 1316 533 L 1316 544 Q 1318 558 1320 564 L 1328 586 Q 1332 597 1314 612 L 1286 634 Q 1266 645 1253 646 Q 1240 647 1238 646 Q 1236 644 1232 636 Q 1232 632 1241 606 Q 1250 579 1258 490 L 1258 352 L 1253 122 L 1246 40 Q 1242 -7 1236 -36 Q 1230 -65 1230 -68 Q 1228 -99 1241 -133 Q 1254 -167 1270 -167 Q 1282 -161 1289 -141 Q 1296 -121 1299 -115 Q 1302 -109 1302 -60 L 1302 364 L 1304 391 Z" fill="lightgray"></path>
      </clipPath>
      <path clip-path="url(#make-me-a-hanzi-clip-18)" d="M 1246 635 L 1268 613 L 1286 583 L 1278 121 L 1266 -64 L 1268 -157 " fill="none" id="make-me-a-hanzi-animation-18" stroke-dasharray="935 1870" stroke-linecap="round"></path>

      <clipPath id="make-me-a-hanzi-clip-19">
      <path d="M 1382 254 L 1390 251 Q 1392 251 1397 253 Q 1402 255 1408 272 Q 1414 288 1404 315 Q 1384 359 1344 374 L 1304 391 C 1277 402 1286 389 1302 364 L 1340 305 Q 1371 259 1375 257 Q 1378 254 1382 254 Z" fill="lightgray"></path>
      </clipPath>
      <path clip-path="url(#make-me-a-hanzi-clip-19)" d="M 1309 384 L 1319 367 L 1362 327 L 1380 299 L 1390 264 " fill="none" id="make-me-a-hanzi-animation-19" stroke-dasharray="276 552" stroke-linecap="round"></path>

      <clipPath id="make-me-a-hanzi-clip-20">
      <path d="M 1714 378 L 1720 394 Q 1728 411 1718 440 Q 1707 469 1683 486 Q 1658 502 1644 507 L 1610 520 Q 1600 524 1593 524 Q 1586 524 1586 515 Q 1592 502 1598 492 L 1615 464 Q 1620 449 1634 428 L 1652 402 Q 1660 390 1680 372 C 1702 352 1704 350 1714 378 Z" fill="lightgray"></path>
      </clipPath>
      <path clip-path="url(#make-me-a-hanzi-clip-20)" d="M 1596 515 L 1657 461 L 1707 385 " fill="none" id="make-me-a-hanzi-animation-20" stroke-dasharray="300 600" stroke-linecap="round"></path>

      <clipPath id="make-me-a-hanzi-clip-21">
      <path d="M 1575 322 L 1703 338 Q 1766 345 1806 346 L 1934 353 Q 1956 354 1970 357 Q 1980 361 1980 362 L 1978 372 Q 1976 383 1948 394 Q 1920 404 1912 405 Q 1904 406 1882 404 L 1844 396 L 1714 378 L 1680 372 L 1417 340 Q 1410 339 1408 337 Q 1406 332 1407 330 Q 1407 327 1417 322 L 1434 311 Q 1455 300 1461 300 Q 1466 300 1478 304 L 1506 310 L 1575 322 Z" fill="lightgray"></path>
      </clipPath>
      <path clip-path="url(#make-me-a-hanzi-clip-21)" d="M 1415 333 L 1467 323 L 1674 354 L 1906 379 L 1972 366 " fill="none" id="make-me-a-hanzi-animation-21" stroke-dasharray="691 1382" stroke-linecap="round"></path>

      <clipPath id="make-me-a-hanzi-clip-22">
      <path d="M 1512 282 L 1504 79 Q 1504 70 1510 56 Q 1514 43 1526 33 Q 1533 24 1564 13 Q 1594 1 1652 1 L 1739 -1 Q 1745 -2 1793 4 L 1852 10 L 1896 18 Q 1941 30 1945 35 Q 1949 40 1949 47 Q 1948 53 1926 72 Q 1899 87 1886 86 Q 1873 84 1845 74 Q 1816 64 1734 50 Q 1722 48 1690 50 L 1644 50 Q 1632 50 1607 53 Q 1582 55 1570 60 Q 1546 73 1552 122 Q 1554 131 1554 150 L 1558 205 Q 1560 226 1564 244 L 1586 306 Q 1586 309 1575 322 C 1560 348 1501 340 1506 310 L 1508 296 Q 1510 286 1512 282 Z" fill="lightgray"></path>
      </clipPath>
      <path clip-path="url(#make-me-a-hanzi-clip-22)" d="M 1570 310 L 1544 284 L 1533 211 L 1528 86 L 1545 48 L 1563 37 L 1598 29 L 1703 24 L 1779 29 L 1878 50 L 1937 44 " fill="none" id="make-me-a-hanzi-animation-22" stroke-dasharray="804 1608" stroke-linecap="round"></path>

</g>
</svg>
